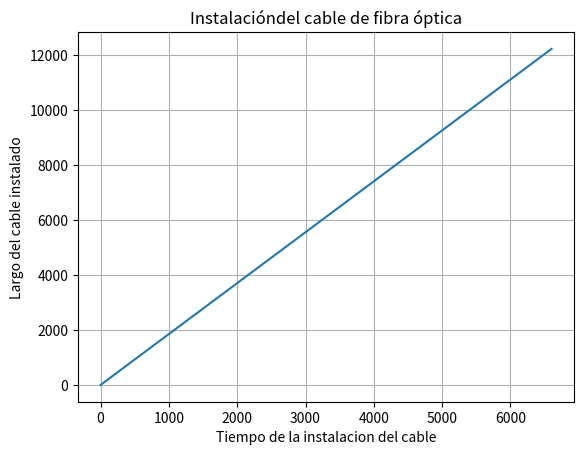

This figure's Python source:
import numpy as np
import matplotlib.pyplot as plt

def cable(t):
  return 1.85 * t

#Variable dependiente:    Largo del cable instalado
#Variable independiente:  Tiempo de colocado del cable
#Dominio contextualizado: [0, 3567] horas (6600 / 1.85)

t = np.linspace(0,6600,500)

plt.plot(t,cable(t))

plt.xlabel("Tiempo de la instalacion del cable")
plt.ylabel("Largo del cable instalado")
plt.title("Instalacióndel cable de fibra óptica")
plt.grid(True)
plt.show()

print(f"A las 148 horas de instalar cable se intalaron {cable(148)} metros de cable")
print(f"A las 2300 horas de instalar cable se intalaron {cable(2300)} metros de cable")
